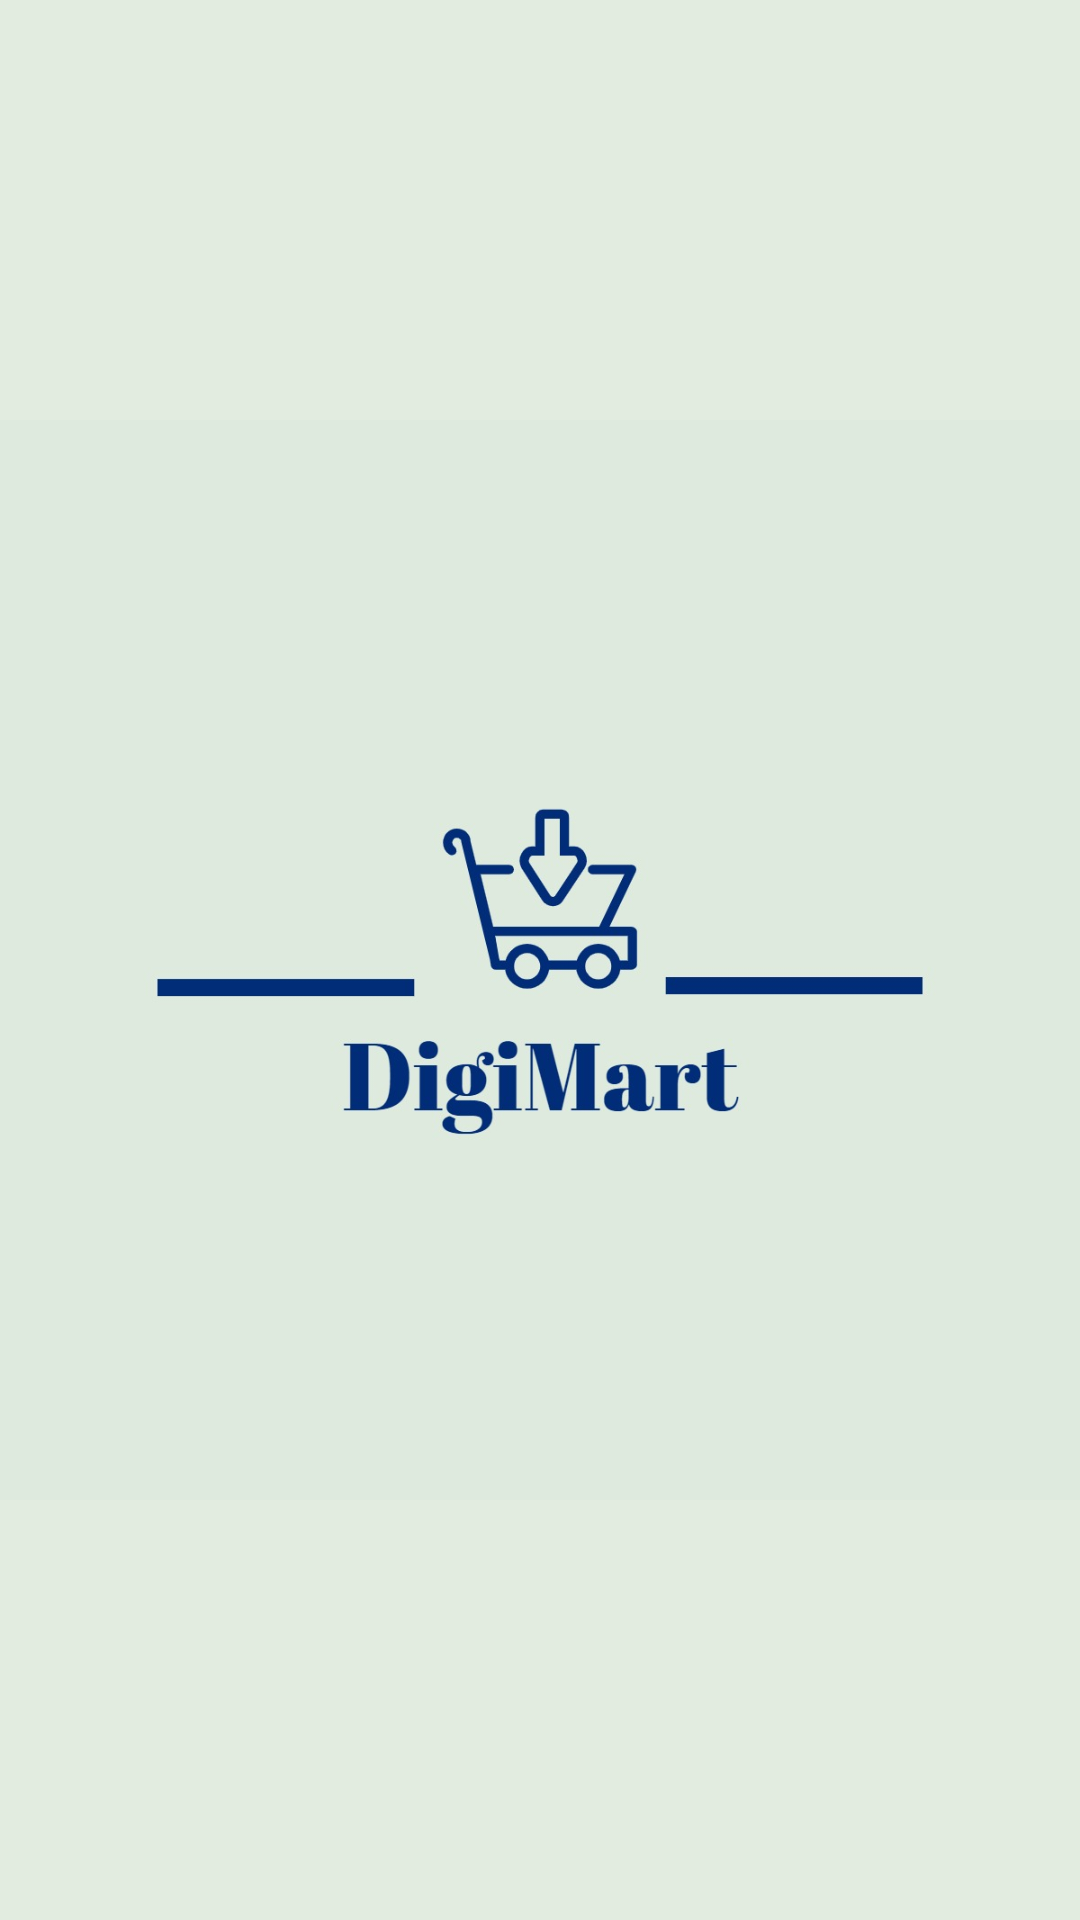

Layout XML and referenced resources for this Android screen:
<!-- AndroidManifest.xml: application theme Theme.Digimart -->
<!-- res/layout/activity_main.xml -->
<?xml version="1.0" encoding="utf-8"?>
<RelativeLayout xmlns:android="http://schemas.android.com/apk/res/android"
    xmlns:app="http://schemas.android.com/apk/res-auto"
    xmlns:tools="http://schemas.android.com/tools"
    android:layout_width="match_parent"
    android:layout_height="match_parent"
    android:background="#65D2D5CF"
    tools:context=".MainActivity">


    <ImageView
        android:id="@+id/imageView"
        android:layout_width="wrap_content"
        android:layout_height="wrap_content"
        android:background="#e2ece0"
        app:srcCompat="@drawable/applogo" />

</RelativeLayout>
<!-- resources referenced by this layout -->
<resources>
  <!-- drawable applogo: jpeg bitmap (drawable, 38024 bytes) -->
  <style name="Theme.Digimart" parent="Base.Theme.Digimart" />
  <style name="Base.Theme.Digimart" parent="Theme.AppCompat.Light.NoActionBar" />
</resources>
